Photos from the image-classification dataset "data" in the GitHub repository RohitKumarkolli/cat-dog-classifier. Its 2 classes are: cats, dogs.

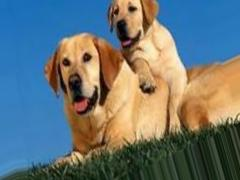
Label: dogs

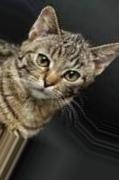
Label: cats

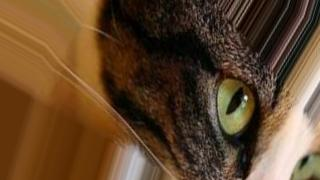
Label: cats

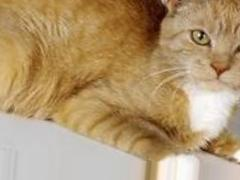
Label: cats

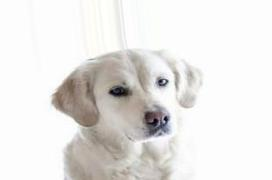
Label: dogs

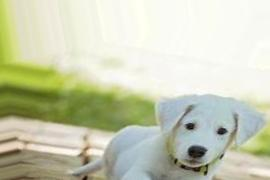
Label: dogs
